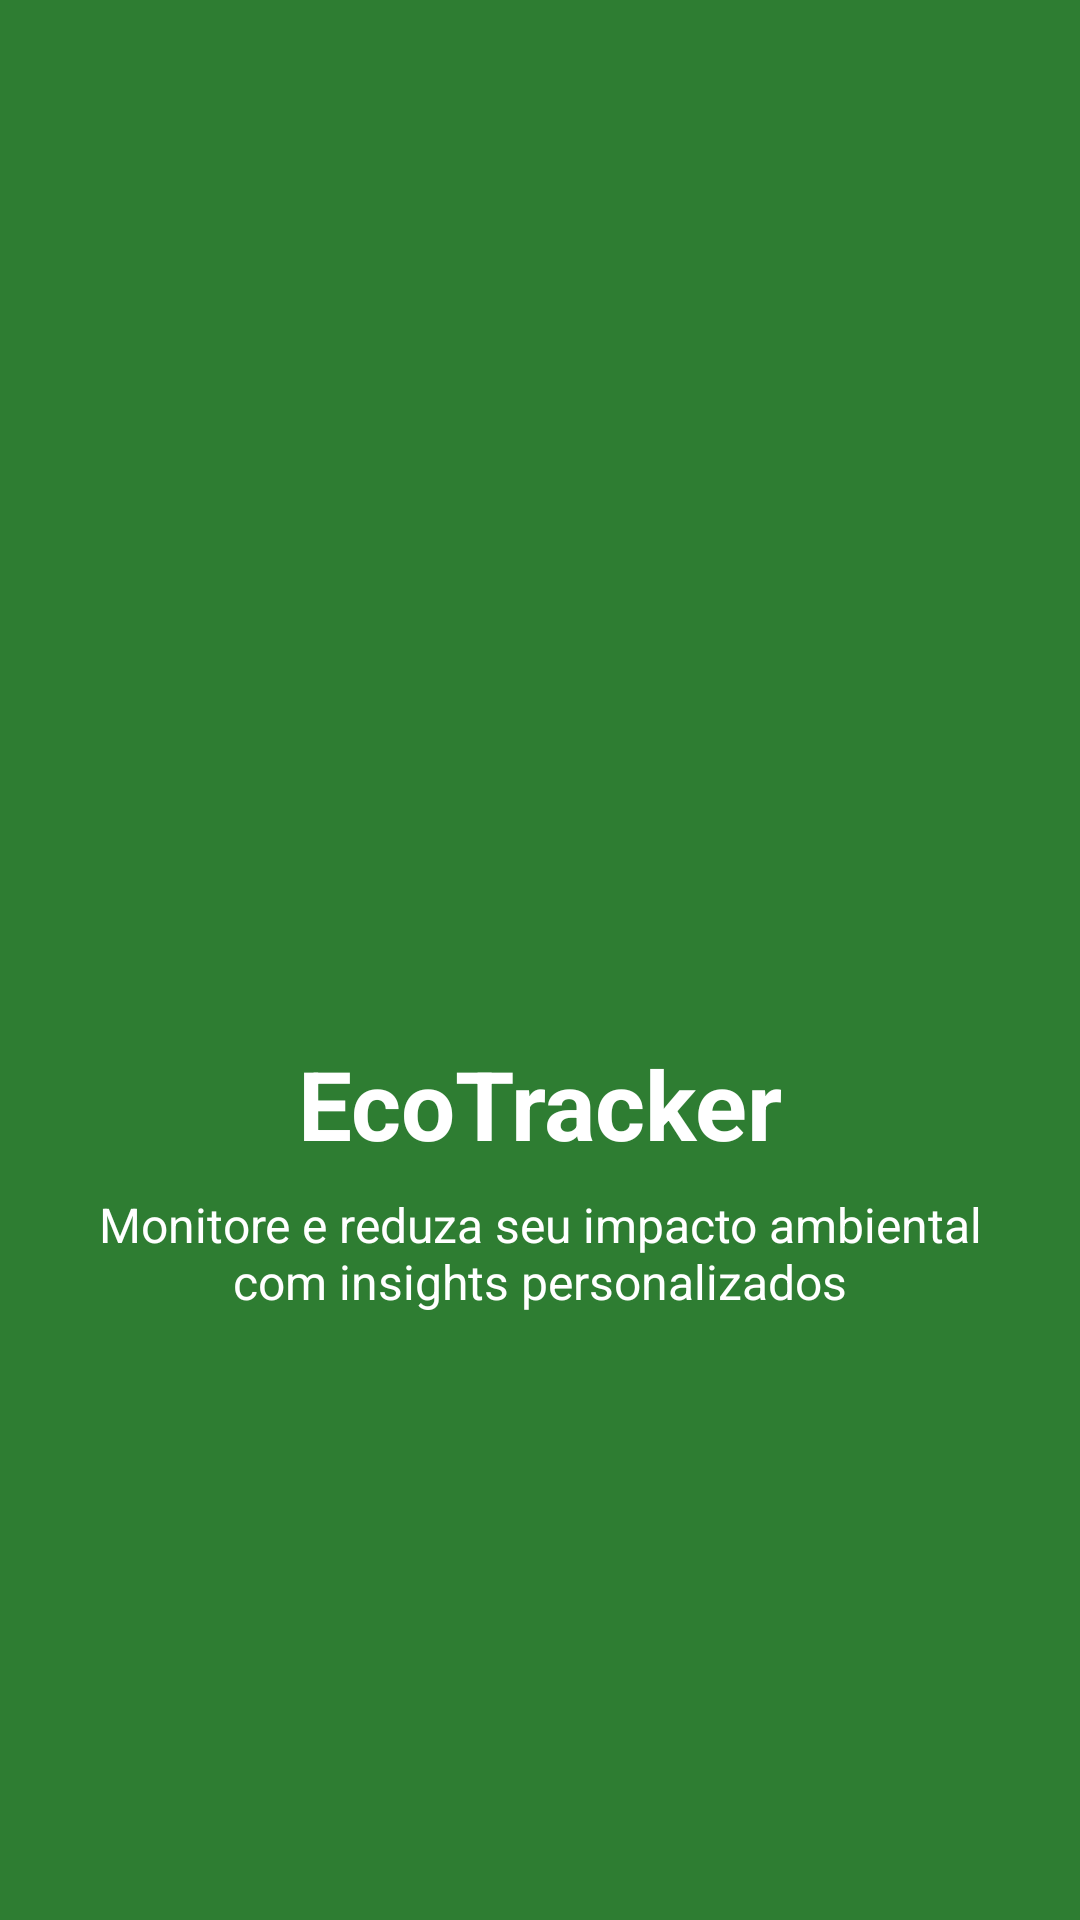

Android layout source for this screen:
<!-- AndroidManifest.xml: activity theme Theme.EcoTracker.Splash -->
<!-- res/layout/activity_splash.xml -->
<?xml version="1.0" encoding="utf-8"?>
<androidx.constraintlayout.widget.ConstraintLayout xmlns:android="http://schemas.android.com/apk/res/android"
    xmlns:app="http://schemas.android.com/apk/res-auto"
    xmlns:tools="http://schemas.android.com/tools"
    android:layout_width="match_parent"
    android:layout_height="match_parent"
    android:background="@color/green_primary"
    tools:context=".ui.activities.SplashActivity">

    <ImageView
        android:id="@+id/logo"
        android:layout_width="120dp"
        android:layout_height="120dp"
        android:layout_marginBottom="24dp"
        android:contentDescription="@string/app_name"
        android:src="@drawable/ic_launcher_foreground"
        app:layout_constraintBottom_toTopOf="@+id/app_name"
        app:layout_constraintEnd_toEndOf="parent"
        app:layout_constraintStart_toStartOf="parent"
        app:layout_constraintTop_toTopOf="parent"
        app:layout_constraintVertical_chainStyle="packed" />

    <TextView
        android:id="@+id/app_name"
        android:layout_width="wrap_content"
        android:layout_height="wrap_content"
        android:layout_marginBottom="8dp"
        android:text="@string/app_name"
        android:textColor="@color/white"
        android:textSize="32sp"
        android:textStyle="bold"
        app:layout_constraintBottom_toTopOf="@+id/app_description"
        app:layout_constraintEnd_toEndOf="parent"
        app:layout_constraintStart_toStartOf="parent"
        app:layout_constraintTop_toBottomOf="@+id/logo" />

    <TextView
        android:id="@+id/app_description"
        android:layout_width="0dp"
        android:layout_height="wrap_content"
        android:layout_marginHorizontal="32dp"
        android:gravity="center"
        android:text="@string/onboarding_description"
        android:textColor="@color/white"
        android:textSize="16sp"
        app:layout_constraintBottom_toBottomOf="parent"
        app:layout_constraintEnd_toEndOf="parent"
        app:layout_constraintStart_toStartOf="parent"
        app:layout_constraintTop_toBottomOf="@+id/app_name" />

    <ProgressBar
        android:id="@+id/progress_bar"
        android:layout_width="wrap_content"
        android:layout_height="wrap_content"
        android:layout_marginTop="32dp"
        android:indeterminateTint="@color/white"
        app:layout_constraintEnd_toEndOf="parent"
        app:layout_constraintStart_toStartOf="parent"
        app:layout_constraintTop_toBottomOf="@+id/app_description" />

</androidx.constraintlayout.widget.ConstraintLayout>
<!-- resources referenced by this layout -->
<resources>
  <color name="green_primary">#2E7D32</color>
  <color name="white">#FFFFFF</color>
  <string name="app_name">EcoTracker</string>
  <string name="onboarding_description">Monitore e reduza seu impacto ambiental com insights personalizados</string>
  <style name="Theme.EcoTracker.Splash" parent="Theme.SplashScreen">
          <item name="windowSplashScreenBackground">@color/green_primary</item>
          <item name="windowSplashScreenAnimatedIcon">@drawable/ic_launcher_foreground</item>
          <item name="windowSplashScreenAnimationDuration">1000</item>
          <item name="postSplashScreenTheme">@style/Theme.EcoTracker</item>
      </style>
  <style name="Theme.EcoTracker" parent="Theme.Material3.DayNight.NoActionBar">
          <item name="colorPrimary">@color/green_primary</item>
          <item name="colorPrimaryVariant">@color/green_primary_dark</item>
          <item name="colorOnPrimary">@color/white</item>
  
          <item name="colorSecondary">@color/blue_secondary</item>
          <item name="colorSecondaryVariant">@color/blue_secondary_dark</item>
          <item name="colorOnSecondary">@color/white</item>
  
          <item name="colorAccent">@color/orange_accent</item>
  
          <item name="android:colorBackground">@color/white</item>
          <item name="colorSurface">@color/surface_light</item>
          <item name="colorOnBackground">@color/text_primary</item>
          <item name="colorOnSurface">@color/text_primary</item>
  
          <item name="colorError">@color/error</item>
          <item name="colorOnError">@color/white</item>
  
          <item name="android:statusBarColor">@color/green_primary_dark</item>
          <item name="android:windowLightStatusBar">false</item>
  
          <item name="android:navigationBarColor">@color/white</item>
      </style>
  <color name="green_primary_dark">#1B5E20</color>
  <color name="blue_secondary">#1976D2</color>
  <color name="blue_secondary_dark">#1565C0</color>
  <color name="orange_accent">#FF8F00</color>
  <color name="surface_light">#F5F5F5</color>
  <color name="text_primary">#212121</color>
  <color name="error">#D32F2F</color>
</resources>
